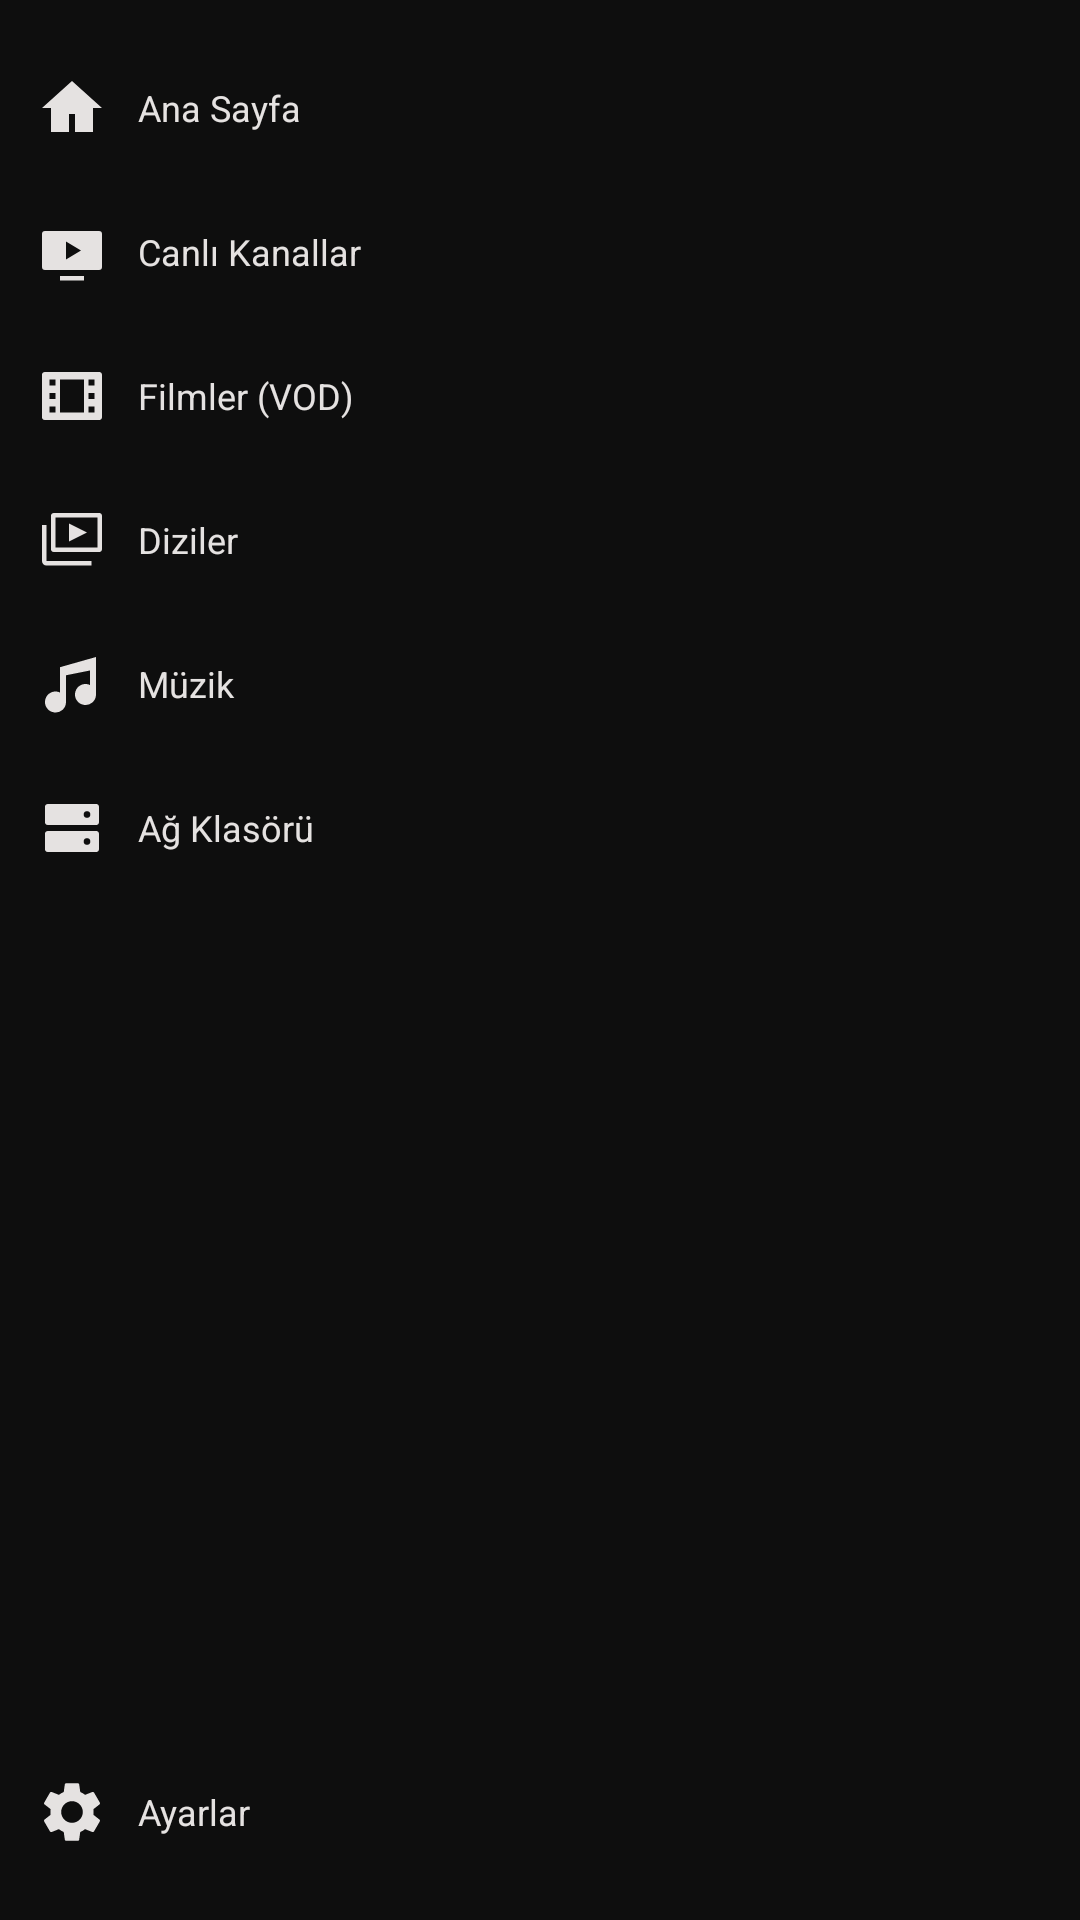

Layout XML and referenced resources for this Android screen:
<!-- AndroidManifest.xml: application theme Theme.BraviaIPTV -->
<!-- res/layout/view_sidebar.xml -->
<?xml version="1.0" encoding="utf-8"?>
<LinearLayout xmlns:android="http://schemas.android.com/apk/res/android"
    android:layout_width="@dimen/sidebar_width"
    android:layout_height="match_parent"
    android:background="@color/surface_container_lowest"
    android:orientation="vertical"
    android:paddingTop="@dimen/safe_margin_y"
    android:paddingBottom="@dimen/safe_margin_y">

    <TextView
        android:id="@+id/nav_home"
        style="@style/SidebarItem"
        android:drawableStart="@drawable/ic_home"
        android:text="Ana Sayfa" />

    <TextView
        android:id="@+id/nav_live"
        style="@style/SidebarItem"
        android:drawableStart="@drawable/ic_live"
        android:text="@string/row_live" />

    <TextView
        android:id="@+id/nav_movies"
        style="@style/SidebarItem"
        android:drawableStart="@drawable/ic_movie"
        android:text="@string/row_vod" />

    <TextView
        android:id="@+id/nav_series"
        style="@style/SidebarItem"
        android:drawableStart="@drawable/ic_series"
        android:text="@string/row_series" />

    <TextView
        android:id="@+id/nav_music"
        style="@style/SidebarItem"
        android:drawableStart="@drawable/ic_music"
        android:text="@string/row_music" />

    <TextView
        android:id="@+id/nav_nas"
        style="@style/SidebarItem"
        android:drawableStart="@drawable/ic_nas"
        android:text="@string/row_nas" />

    <Space
        android:layout_width="0dp"
        android:layout_height="0dp"
        android:layout_weight="1" />

    <TextView
        android:id="@+id/nav_settings"
        style="@style/SidebarItem"
        android:drawableStart="@drawable/ic_settings"
        android:text="@string/row_settings" />
</LinearLayout>
<!-- resources referenced by this layout -->
<resources>
  <color name="surface_container_lowest">#0E0E0E</color>
  <dimen name="safe_margin_y">12dp</dimen>
  <dimen name="sidebar_width">56dp</dimen>
  <!-- drawable ic_home (drawable) -->
  <vector xmlns:android="http://schemas.android.com/apk/res/android"
      android:width="24dp" android:height="24dp"
      android:viewportWidth="24" android:viewportHeight="24"
      android:tint="@color/on_surface_variant">
      <path android:fillColor="@android:color/white"
          android:pathData="M12,3L2,12h3v8h6v-6h2v6h6v-8h3L12,3z" />
  </vector>
  <!-- drawable ic_live (drawable) -->
  <vector xmlns:android="http://schemas.android.com/apk/res/android"
      android:width="24dp" android:height="24dp"
      android:viewportWidth="24" android:viewportHeight="24"
      android:tint="@color/on_surface_variant">
      <path android:fillColor="@android:color/white"
          android:pathData="M3,5h18a1,1 0,0 1,1 1v11a1,1 0,0 1,-1 1h-18a1,1 0,0 1,-1 -1v-11a1,1 0,0 1,1 -1zM10,8.5v6l5,-3z" />
      <path android:fillColor="@android:color/white" android:pathData="M8,20h8v1.5h-8z" />
  </vector>
  <!-- drawable ic_movie (drawable) -->
  <vector xmlns:android="http://schemas.android.com/apk/res/android"
      android:width="24dp" android:height="24dp"
      android:viewportWidth="24" android:viewportHeight="24"
      android:tint="@color/on_surface_variant">
      
      <path
          android:fillColor="@android:color/white"
          android:fillType="evenOdd"
          android:pathData="M3,4h18a1,1 0,0 1,1 1v14a1,1 0,0 1,-1 1h-18a1,1 0,0 1,-1 -1v-14a1,1 0,0 1,1 -1zM4.5,6.5v2h2v-2zM4.5,11v2h2v-2zM4.5,15.5v2h2v-2zM17.5,6.5v2h2v-2zM17.5,11v2h2v-2zM17.5,15.5v2h2v-2zM8,6.5v11h8v-11z" />
  </vector>
  <!-- drawable ic_music (drawable) -->
  <vector xmlns:android="http://schemas.android.com/apk/res/android"
      android:width="24dp" android:height="24dp"
      android:viewportWidth="24" android:viewportHeight="24"
      android:tint="@color/on_surface_variant">
      <path android:fillColor="@android:color/white"
          android:pathData="M20,3v12.5a3.5,3.5 0,1 1,-2 -3.16V7.5l-8,1.6v8.9a3.5,3.5 0,1 1,-2 -3.16V6.4z" />
  </vector>
  <!-- drawable ic_series (drawable) -->
  <vector xmlns:android="http://schemas.android.com/apk/res/android"
      android:width="24dp" android:height="24dp"
      android:viewportWidth="24" android:viewportHeight="24"
      android:tint="@color/on_surface_variant">
      
      <path
          android:fillColor="@android:color/white"
          android:fillType="evenOdd"
          android:pathData="M6,3h15a1,1 0,0 1,1 1v11a1,1 0,0 1,-1 1h-15a1,1 0,0 1,-1 -1v-11a1,1 0,0 1,1 -1zM6.5,4.5v10h14v-10z" />
      <path
          android:fillColor="@android:color/white"
          android:pathData="M2,7h1.5v12h15v1.5h-15a1.5,1.5 0,0 1,-1.5 -1.5z" />
      <path
          android:fillColor="@android:color/white"
          android:pathData="M11,6.5l6,3l-6,3z" />
  </vector>
  <string name="row_live">Canlı Kanallar</string>
  <string name="row_music">Müzik</string>
  <string name="row_nas">Ağ Klasörü</string>
  <string name="row_series">Diziler</string>
  <string name="row_settings">Ayarlar</string>
  <string name="row_vod">Filmler (VOD)</string>
  <style name="Theme.BraviaIPTV" parent="Theme.AppCompat.NoActionBar">
          <item name="colorPrimary">@color/primary</item>
          <item name="colorAccent">@color/primary_container</item>
          <item name="android:windowBackground">@color/background</item>
          <item name="android:textColorPrimary">@color/on_surface</item>
          <item name="android:textColorSecondary">@color/on_surface_variant</item>
          <item name="android:windowNoTitle">true</item>
      </style>
  <color name="on_surface_variant">#C1C6D7</color>
  <color name="on_surface">#E5E2E1</color>
  <dimen name="touch_min_height">0dp</dimen>
  <dimen name="text_body_md">12sp</dimen>
  <color name="primary">#ADC6FF</color>
  <color name="primary_container">#4B8EFF</color>
  <color name="background">#131313</color>
  <color name="surface_container_high">#2A2A2A</color>
</resources>
